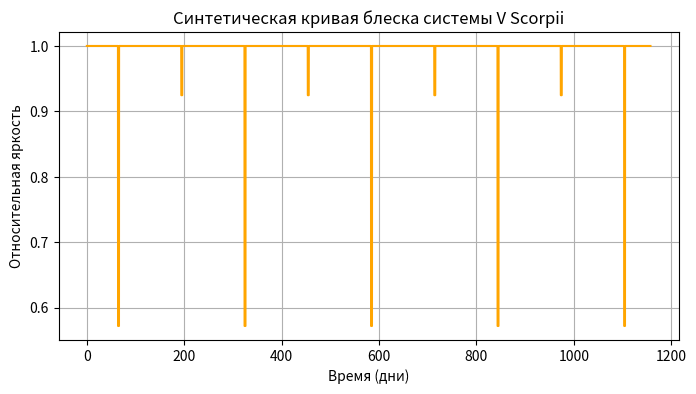

Here is the Python script that generated this plot:
import numpy as np
import matplotlib.pyplot as plt
from scipy.integrate import solve_ivp


G = 6.67430e-11


m1 = 17.0 * 1.989e30  
m2 = 8.3 * 1.989e30   

# Радиусы звёзд
R1 = 7.5 * 6.957e8
R2 = 5.1 * 6.957e8


r_orbit = 3.5e11

v_orbit = np.sqrt(G * (m1 + m2) / r_orbit)

r1 = np.array([-m2 / (m1 + m2) * r_orbit, 0])
r2 = np.array([m1 / (m1 + m2) * r_orbit, 0])

v1 = np.array([0, -m2 / (m1 + m2) * v_orbit])
v2 = np.array([0, m1 / (m1 + m2) * v_orbit])

y0 = np.concatenate((r1, v1, r2, v2))

def two_body(t, y):
    r1 = y[0:2]
    v1 = y[2:4]
    r2 = y[4:6]
    v2 = y[6:8]
    
    r = r2 - r1
    norm_r = np.linalg.norm(r)
    
    a1 = G * m2 * r / norm_r**3
    a2 = -G * m1 * r / norm_r**3
    
    return np.concatenate((v1, a1, v2, a2))

t_span = (0, 1.0e8)
t_eval = np.linspace(t_span[0], t_span[1], 5000)

sol = solve_ivp(two_body, t_span, y0, t_eval=t_eval, rtol=1e-8)

x1, y1 = sol.y[0], sol.y[1]
x2, y2 = sol.y[4], sol.y[5]


L1 = m1 ** 3.5
L2 = m2 ** 3.5

brightness = []

for i in range(len(t_eval)):

    x_star1 = x1[i]
    x_star2 = x2[i]

    distance = np.abs(x_star1 - x_star2)

    if distance < (R1 + R2):
        if y1[i] > y2[i]:
            visible_luminosity = L1 + max(0, L2 * (1 - (R1 / R2) ** 2))
        else:
            visible_luminosity = L2 + max(0, L1 * (1 - (R2 / R1) ** 2))
    else:
        visible_luminosity = L1 + L2

    brightness.append(visible_luminosity)

brightness = brightness / np.max(brightness)

plt.figure(figsize=(8, 4))
plt.plot(t_eval / (60 * 60 * 24), brightness, color='orange')
plt.title('Синтетическая кривая блеска системы V Scorpii')
plt.xlabel('Время (дни)')
plt.ylabel('Относительная яркость')
plt.grid()
plt.show()

